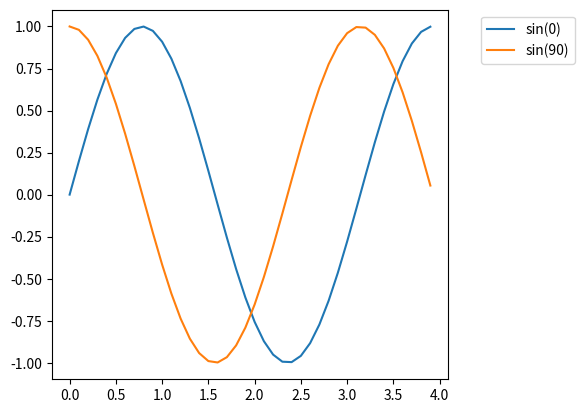

The matplotlib source for this figure:
import matplotlib.pyplot as plt
import numpy as np

# Membuat Data
def sinusGenerator(amplitudo,frekuensi,tAkhir,theta):
	t = np.arange(0,tAkhir,0.1)
	y = amplitudo * np.sin(2*frekuensi*t + np.deg2rad(theta))
	return t,y

t1,y1 = sinusGenerator(1,1,4,0)
t2,y2 = sinusGenerator(1,1,4,90)

# membuat plot

# tipe pertama
# plt.plot(t1,y1, label="sin(0)")
# plt.plot(t2,y2, label="sin(90)")
# plt.legend()

# tipe kedua
# plt.plot(t1,y1, label="sin(0)")
# plt.plot(t2,y2, label="sin(90)")
# plt.legend(loc="upper center")

# tipe ketiga
# plt.plot(t1,y1, label="sin(0)")
# plt.plot(t2,y2, label="sin(90)")
# plt.legend(loc="upper center", bbox_to_anchor=(0.5,-0.05))

# tipe keempat
plt.figure(1)
ax = plt.subplot(111)
plt.plot(t1,y1, label="sin(0)")
plt.plot(t2,y2, label="sin(90)")
box = ax.get_position()
ax.set_position([box.x0, box.y0, box.width*0.8, box.height])
plt.legend(loc="upper center", bbox_to_anchor=(1.2,1))

# tampilkan plot

plt.show()













